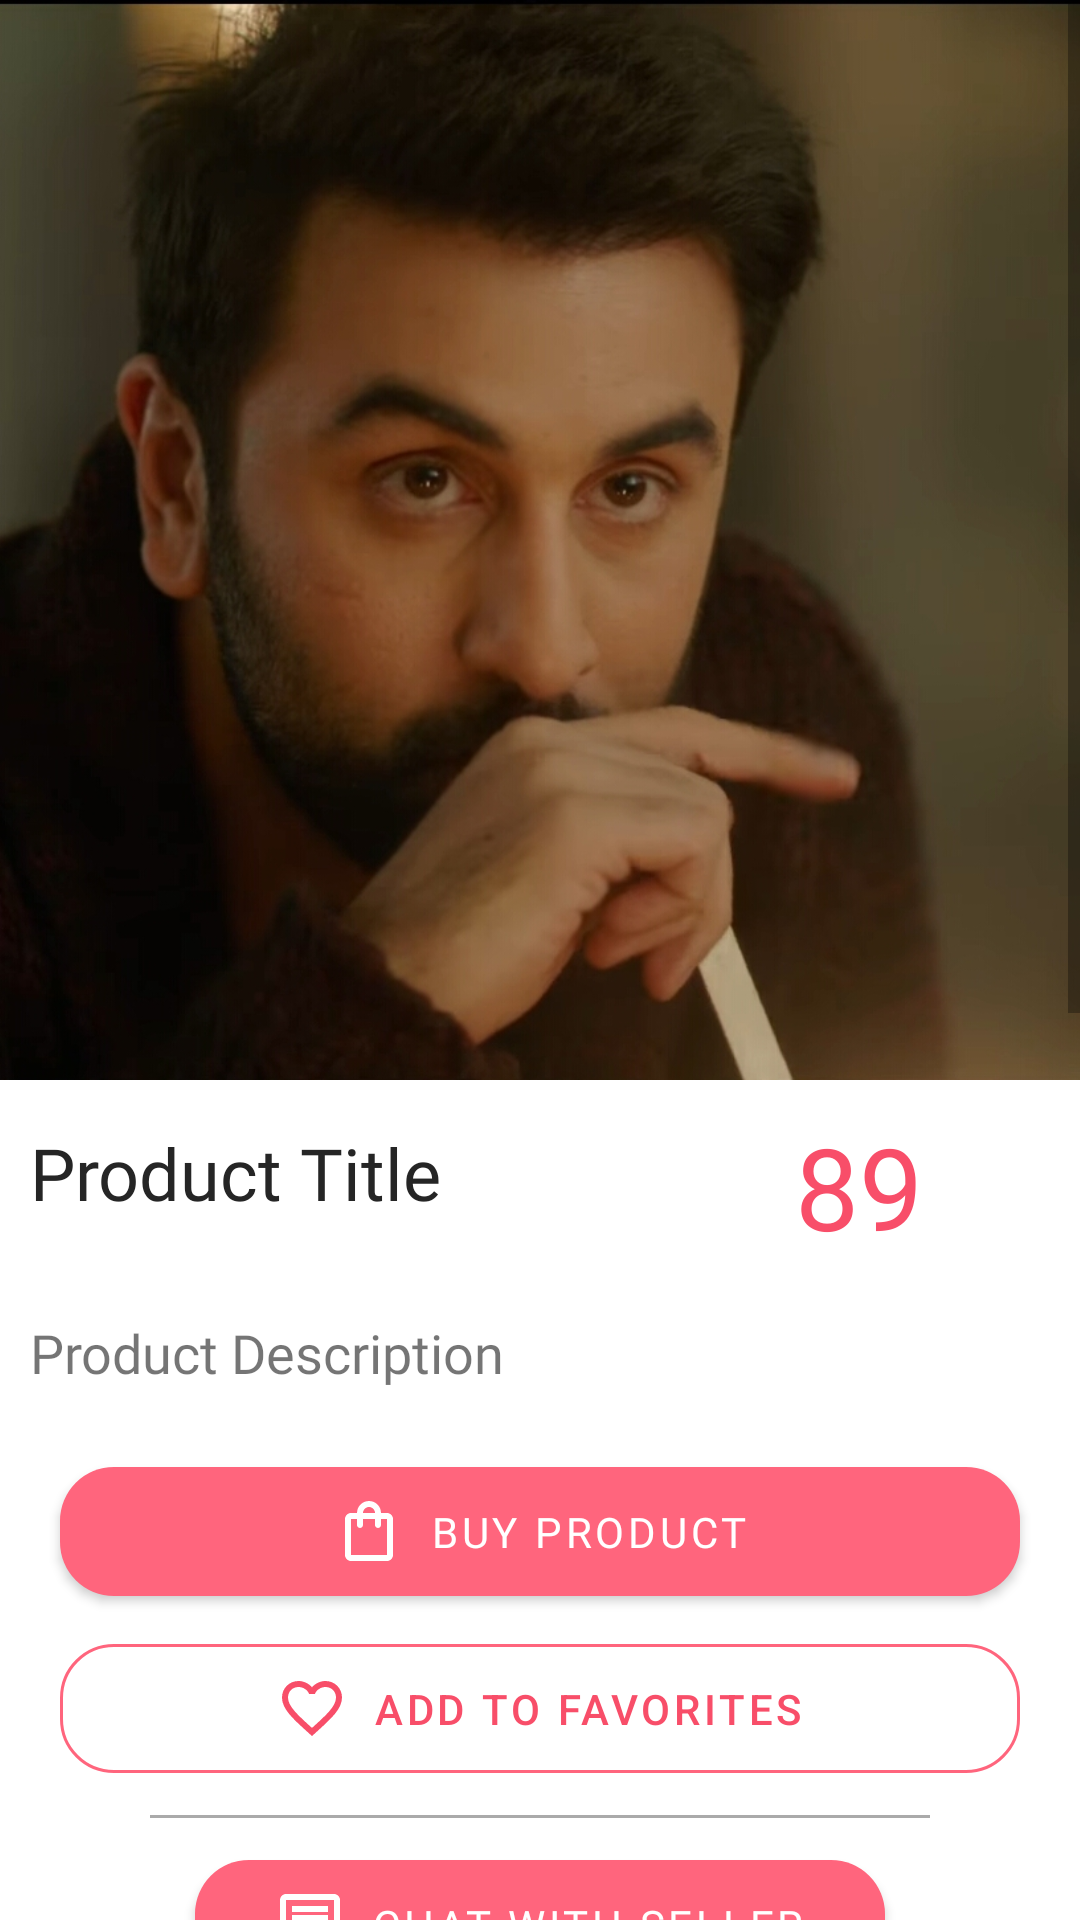

Produce the Android XML layout that renders to this screen, including the resource entries it uses.
<!-- AndroidManifest.xml: application theme Theme.EmailAuthentication -->
<!-- res/layout/content_product_details.xml -->
<?xml version="1.0" encoding="utf-8"?>
<androidx.appcompat.widget.LinearLayoutCompat
    xmlns:android="http://schemas.android.com/apk/res/android"
    xmlns:app="http://schemas.android.com/apk/res-auto"
    android:layout_width="match_parent"
    android:layout_height="match_parent"
    android:orientation="vertical"
    app:layout_behavior="@string/appbar_scrolling_view_behavior">




    <ScrollView
        android:layout_width="match_parent"
        android:layout_height="match_parent"
        >
        <androidx.appcompat.widget.LinearLayoutCompat
            android:layout_width="match_parent"
            android:layout_height="wrap_content"
            android:orientation="vertical"
            >
            <androidx.appcompat.widget.AppCompatImageView
                android:id="@+id/productImage"
                android:layout_width="match_parent"
                android:layout_height="360dp"
                android:src="@drawable/dummy_image"
                android:scaleType="centerCrop"

                />
            <androidx.appcompat.widget.LinearLayoutCompat
                android:layout_width="match_parent"
                android:layout_height="wrap_content"
                android:orientation="horizontal">

                <com.google.android.material.textview.MaterialTextView
                    android:id="@+id/productTitle"
                    android:layout_width="250dp"
                    android:lines="2"
                    android:layout_height="wrap_content"
                    android:fontFamily="@font/bold"
                    android:text="Product Title"
                    android:textColor="@color/blackText"
                    android:textSize="24sp"
                    android:singleLine="false"
                    android:maxLines="2"
                    android:layout_marginTop="0dp"
                    android:layout_marginStart="10dp"
                    android:layout_marginBottom="8dp"
                    />

                <com.google.android.material.textview.MaterialTextView
                    android:id="@+id/productPrice"
                    android:layout_width="wrap_content"
                    android:layout_height="wrap_content"
                    android:fontFamily="@font/medium"
                    android:text="89"
                    android:maxLines="1"
                    android:textColor="@color/DarkRed"
                    android:textSize="38sp"
                    android:layout_marginTop="10dp"
                    android:layout_marginStart="5dp"
                    />
            </androidx.appcompat.widget.LinearLayoutCompat>

            <com.google.android.material.textview.MaterialTextView
                android:id="@+id/productDescription"
                android:layout_width="match_parent"
                android:layout_height="wrap_content"
                android:fontFamily="@font/medium"
                android:text="Product Description"
                android:textSize="18sp"
                android:singleLine="false"
                android:layout_marginLeft="10dp"
                android:layout_marginRight="10dp"
                android:layout_marginTop="10dp"/>
            <com.google.android.material.button.MaterialButton
                android:id="@+id/buyButton"
                android:layout_width="match_parent"
                android:layout_height="55dp"
                android:layout_gravity="center"
                android:layout_marginLeft="20dp"
                android:layout_marginRight="20dp"
                android:layout_marginTop="20dp"
                app:icon="@drawable/ic_shopping_bag"
                app:iconGravity="textStart"
                android:fontFamily="@font/bold"
                android:text="Buy Product"
                android:elevation="10dp"
                app:cornerRadius="18dp"/>
            <com.google.android.material.button.MaterialButton
                android:id="@+id/addtoCart"
                android:layout_width="match_parent"
                android:layout_height="55dp"
                android:layout_gravity="center"
                android:layout_marginLeft="20dp"
                android:layout_marginRight="20dp"
                android:layout_marginTop="4dp"
                android:text="Add to Favorites"
                android:clickable="true"
                android:focusable="true"
                app:iconGravity="textStart"
                app:rippleColor="@color/DarkRed"
                android:elevation="0dp"
                app:icon="@drawable/ic_sharp_favorite_border_24"
                app:iconTint="@color/DarkRed"
                android:shadowDy="0"
                android:shadowDx="0"
                app:backgroundTint="@color/white"
                android:textColor="@color/DarkRed"
                app:strokeColor="@color/primaryRed"
                app:strokeWidth="1dp"
                app:cornerRadius="18dp"
                android:stateListAnimator="@null"/>

            <View
                android:layout_margin="8dp"
                android:layout_width="260dp"
                android:layout_height="1dp"
                android:layout_gravity="center"
                android:background="@android:color/darker_gray"/>

            <com.google.android.material.button.MaterialButton
                android:id="@+id/chatwithuser"
                android:layout_width="230dp"
                android:layout_height="55dp"
                android:layout_gravity="center"
                android:layout_marginLeft="20dp"
                android:layout_marginRight="20dp"
                app:icon="@drawable/ic_chat"
                android:text="Chat with seller"
                app:rippleColor="@color/white"
                app:iconGravity="textStart"
                android:elevation="10dp"
                android:fontFamily="@font/bold"
                app:cornerRadius="18dp"/>
            <View
                android:layout_margin="8dp"
                android:layout_width="260dp"
                android:layout_height="1dp"
                android:layout_gravity="center"
                android:background="@android:color/darker_gray"/>
            <androidx.appcompat.widget.LinearLayoutCompat
                android:layout_width="match_parent"
                android:layout_height="wrap_content"
                android:orientation="horizontal"
                >
                <androidx.appcompat.widget.LinearLayoutCompat
                    android:layout_height="wrap_content"
                    android:layout_width="0dp"
                    android:layout_weight="1"
                    android:orientation="vertical"
                    >
                    <androidx.appcompat.widget.AppCompatImageView
                        android:layout_width="match_parent"
                        android:layout_height="160dp"
                        android:src="@drawable/ic_university"
                        android:layout_gravity="center"
                        android:layout_marginLeft="20dp"
                        android:layout_marginRight="20dp"
                        android:layout_marginTop="1dp"/>
                    <androidx.appcompat.widget.AppCompatTextView
                        android:layout_width="match_parent"
                        android:layout_height="wrap_content"
                        android:layout_gravity="center"
                        android:gravity="center"
                        android:fontFamily="@font/bold"
                        android:textSize="24sp"
                        android:textColor="@color/blackText"
                        android:text="College"
                        />
                    <com.google.android.material.textview.MaterialTextView
                        android:id="@+id/collegeName"
                        android:layout_marginTop="5dp"
                        android:layout_width="match_parent"
                        android:layout_height="wrap_content"
                        android:layout_gravity="center"
                        android:gravity="center"
                        android:fontFamily="@font/medium"
                        android:textSize="18sp"
                        android:textColor="@color/DarkRed"
                        android:text="MIT ADT"
                        android:background="?selectableItemBackground"
                        android:maxLines="3"
                        android:singleLine="false"
                        android:drawableTop="@drawable/ic_outline_college"
                        />


                </androidx.appcompat.widget.LinearLayoutCompat>
                <androidx.appcompat.widget.LinearLayoutCompat
                    android:layout_height="wrap_content"
                    android:layout_width="0dp"
                    android:layout_weight="1"
                    android:orientation="vertical"
                    >
                    <androidx.appcompat.widget.AppCompatImageView
                        android:layout_width="match_parent"
                        android:layout_height="160dp"
                        android:src="@drawable/ic_student"
                        android:layout_gravity="center"
                        android:layout_marginLeft="20dp"
                        android:layout_marginRight="20dp"
                        android:layout_marginTop="1dp"/>
                    <androidx.appcompat.widget.AppCompatTextView
                        android:layout_width="match_parent"
                        android:layout_height="wrap_content"
                        android:layout_gravity="center"
                        android:gravity="center"
                        android:fontFamily="@font/bold"
                        android:textSize="24sp"
                        android:textColor="@color/blackText"
                        android:text="Student Name"
                        />
                    <com.google.android.material.textview.MaterialTextView
                        android:id="@+id/studentName"
                        android:layout_marginTop="5dp"
                        android:layout_width="match_parent"
                        android:layout_height="wrap_content"
                        android:layout_gravity="center"
                        android:gravity="center"
                        android:fontFamily="@font/medium"
                        android:textSize="18sp"
                        android:textColor="@color/DarkRed"
                        android:text="Rutuj Bokade"
                        android:background="?selectableItemBackground"
                        android:maxLines="3"
                        android:singleLine="false"
                        android:drawableTop="@drawable/ic_outline_person_outline_24"
                        />
                </androidx.appcompat.widget.LinearLayoutCompat>

            </androidx.appcompat.widget.LinearLayoutCompat>
            <View
                android:layout_width="match_parent"
                android:layout_height="280dp"/>





        </androidx.appcompat.widget.LinearLayoutCompat>
    </ScrollView>


</androidx.appcompat.widget.LinearLayoutCompat>
<!-- resources referenced by this layout -->
<resources>
  <color name="DarkRed">#f84e69</color>
  <color name="blackText">#252525</color>
  <color name="primaryRed">#ff657d</color>
  <color name="white">#FFFFFFFF</color>
  <!-- drawable dummy_image: jpg bitmap (drawable, 443485 bytes) -->
  <!-- drawable ic_chat (drawable) -->
  <vector android:autoMirrored="true" android:height="24dp"
      android:tint="#FF657D" android:viewportHeight="24"
      android:viewportWidth="24" android:width="24dp" xmlns:android="http://schemas.android.com/apk/res/android">
      <path android:fillColor="@android:color/white" android:pathData="M4,4h16v12L5.17,16L4,17.17L4,4m0,-2c-1.1,0 -1.99,0.9 -1.99,2L2,22l4,-4h14c1.1,0 2,-0.9 2,-2L22,4c0,-1.1 -0.9,-2 -2,-2L4,2zM6,12h8v2L6,14v-2zM6,9h12v2L6,11L6,9zM6,6h12v2L6,8L6,6z"/>
  </vector>
  <!-- drawable ic_outline_college (drawable) -->
  <vector android:height="24dp" android:tint="#FF657D"
      android:viewportHeight="24" android:viewportWidth="24"
      android:width="24dp" xmlns:android="http://schemas.android.com/apk/res/android">
      <path android:fillColor="@android:color/white" android:pathData="M6.5,10h-2v7h2v-7zM12.5,10h-2v7h2v-7zM21,19L2,19v2h19v-2zM18.5,10h-2v7h2v-7zM11.5,3.26L16.71,6L6.29,6l5.21,-2.74m0,-2.26L2,6v2h19L21,6l-9.5,-5z"/>
  </vector>
  <!-- drawable ic_outline_person_outline_24 (drawable) -->
  <vector android:height="24dp" android:tint="#FF657D"
      android:viewportHeight="24" android:viewportWidth="24"
      android:width="24dp" xmlns:android="http://schemas.android.com/apk/res/android">
      <path android:fillColor="@android:color/white" android:pathData="M12,5.9c1.16,0 2.1,0.94 2.1,2.1s-0.94,2.1 -2.1,2.1S9.9,9.16 9.9,8s0.94,-2.1 2.1,-2.1m0,9c2.97,0 6.1,1.46 6.1,2.1v1.1L5.9,18.1L5.9,17c0,-0.64 3.13,-2.1 6.1,-2.1M12,4C9.79,4 8,5.79 8,8s1.79,4 4,4 4,-1.79 4,-4 -1.79,-4 -4,-4zM12,13c-2.67,0 -8,1.34 -8,4v3h16v-3c0,-2.66 -5.33,-4 -8,-4z"/>
  </vector>
  <!-- drawable ic_sharp_favorite_border_24 (drawable) -->
  <vector android:height="24dp" android:tint="#FF657D"
      android:viewportHeight="24" android:viewportWidth="24"
      android:width="24dp" xmlns:android="http://schemas.android.com/apk/res/android">
      <path android:fillColor="@android:color/white" android:pathData="M16.5,3c-1.74,0 -3.41,0.81 -4.5,2.09C10.91,3.81 9.24,3 7.5,3 4.42,3 2,5.42 2,8.5c0,3.78 3.4,6.86 8.55,11.54L12,21.35l1.45,-1.32C18.6,15.36 22,12.28 22,8.5 22,5.42 19.58,3 16.5,3zM12.1,18.55l-0.1,0.1 -0.1,-0.1C7.14,14.24 4,11.39 4,8.5 4,6.5 5.5,5 7.5,5c1.54,0 3.04,0.99 3.57,2.36h1.87C13.46,5.99 14.96,5 16.5,5c2,0 3.5,1.5 3.5,3.5 0,2.89 -3.14,5.74 -7.9,10.05z"/>
  </vector>
  <!-- drawable ic_shopping_bag (drawable) -->
  <vector android:height="24dp" android:tint="#FF657D"
      android:viewportHeight="24" android:viewportWidth="24"
      android:width="24dp" xmlns:android="http://schemas.android.com/apk/res/android">
      <path android:fillColor="@android:color/white" android:pathData="M18,6h-2c0,-2.21 -1.79,-4 -4,-4S8,3.79 8,6H6C4.9,6 4,6.9 4,8v12c0,1.1 0.9,2 2,2h12c1.1,0 2,-0.9 2,-2V8C20,6.9 19.1,6 18,6zM12,4c1.1,0 2,0.9 2,2h-4C10,4.9 10.9,4 12,4zM18,20H6V8h2v2c0,0.55 0.45,1 1,1s1,-0.45 1,-1V8h4v2c0,0.55 0.45,1 1,1s1,-0.45 1,-1V8h2V20z"/>
  </vector>
  <style name="Theme.EmailAuthentication" parent="Theme.MaterialComponents.Light.NoActionBar">
  
  
          
          <item name="colorPrimary">@color/primaryRed</item>
          <item name="colorPrimaryVariant">@color/DarkRed</item>
          <item name="colorOnPrimary">@color/white</item>
          
          <item name="colorSecondary">@color/SimonPink</item>
          <item name="colorSecondaryVariant">@color/SimonPinkDark</item>
          <item name="colorOnSecondary">@color/black</item>
          
          <item name="android:statusBarColor" tools:targetApi="l">?attr/colorPrimaryVariant</item>
          
          <item name="fontFamily">@font/font_family</item>
      </style>
  <color name="SimonPink">#faf2da</color>
  <color name="SimonPinkDark">#e7d4b5</color>
  <color name="black">#FF000000</color>
</resources>
